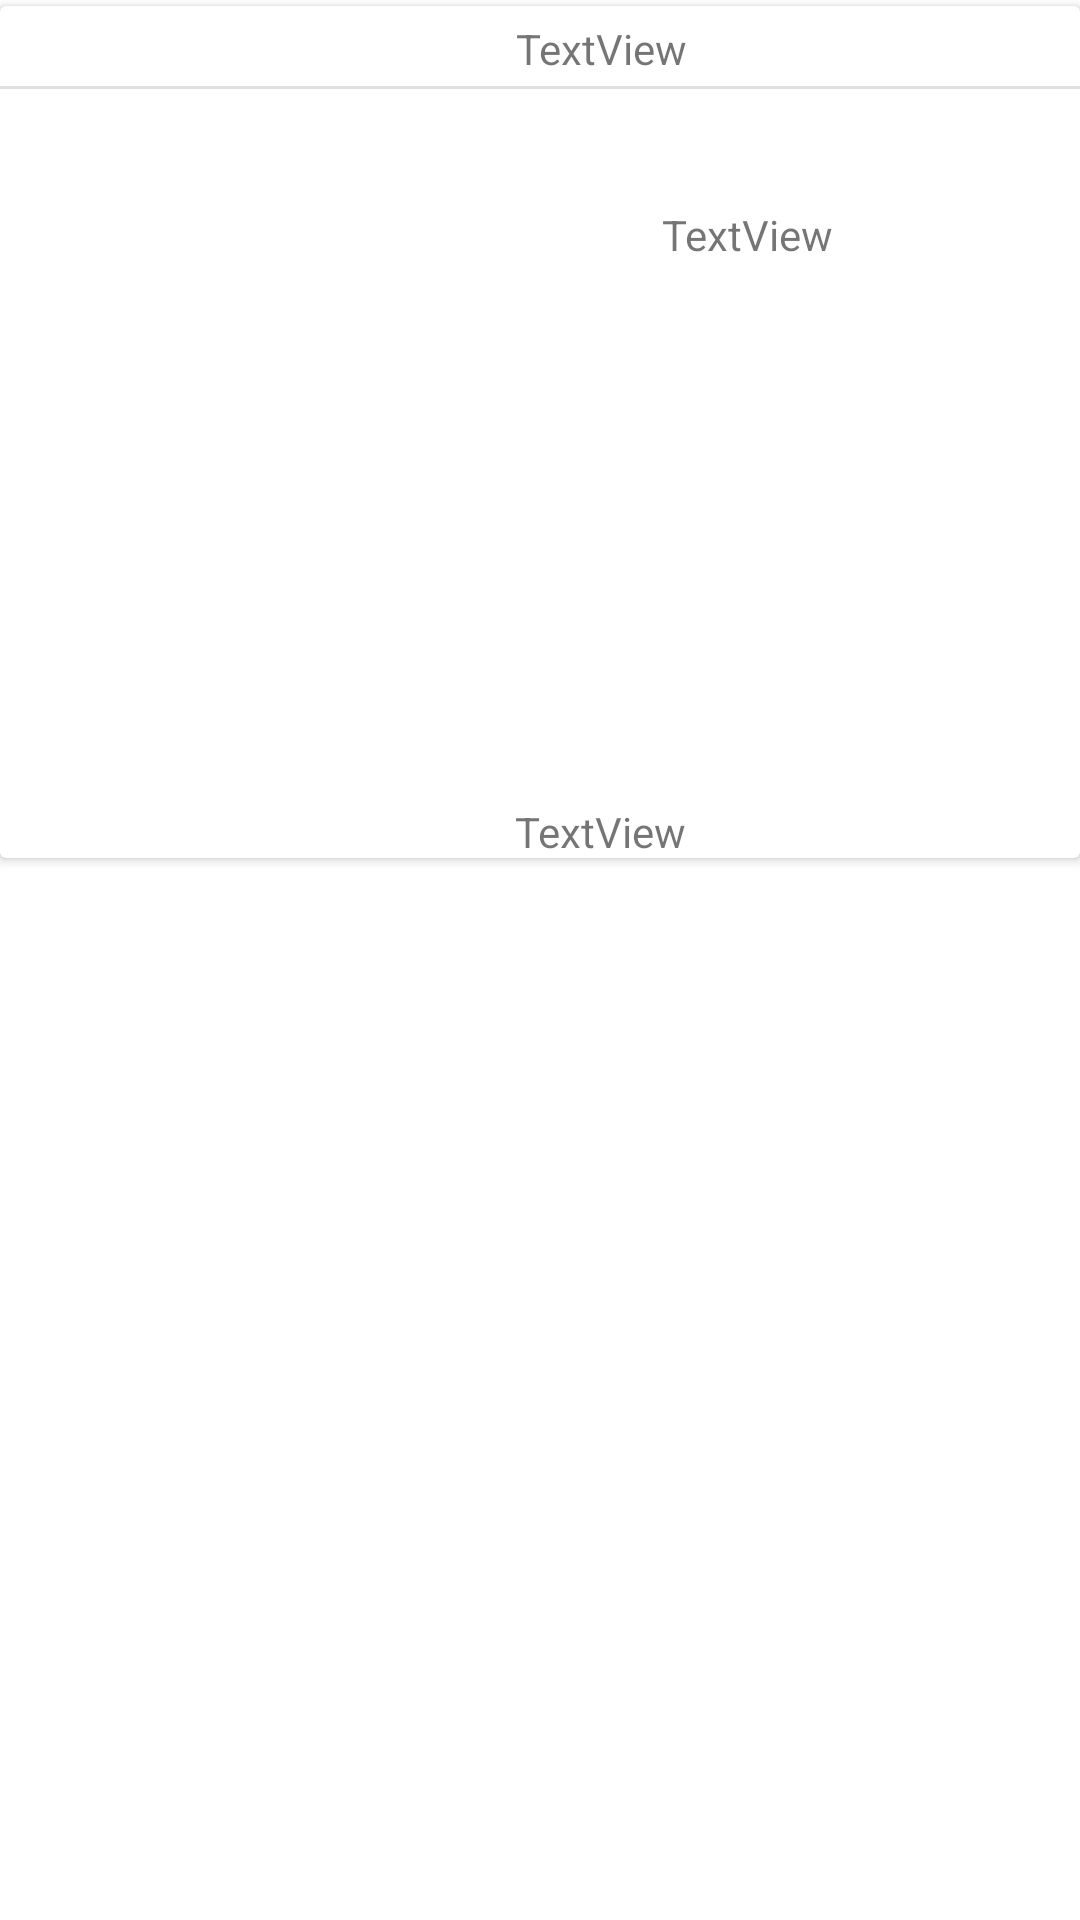

Write the Android layout XML for this screen, with the resource values it uses.
<!-- AndroidManifest.xml: application theme Theme.TheNewsAPI -->
<!-- res/layout/newsrecyclerview.xml -->
<?xml version="1.0" encoding="utf-8"?>
<androidx.constraintlayout.widget.ConstraintLayout xmlns:android="http://schemas.android.com/apk/res/android"
    xmlns:app="http://schemas.android.com/apk/res-auto"
    xmlns:tools="http://schemas.android.com/tools"
    android:layout_width="match_parent"
    android:layout_height="wrap_content"
    android:layout_margin="10dp">

    <androidx.cardview.widget.CardView
        android:layout_width="match_parent"
        android:layout_height="wrap_content"
        android:layout_marginTop="2dp"
        android:layout_marginBottom="2dp"
        android:textAlignment="center"
        app:layout_constraintBottom_toBottomOf="parent"
        app:layout_constraintEnd_toEndOf="parent"
        app:layout_constraintStart_toStartOf="parent"
        app:layout_constraintTop_toTopOf="parent"
        app:layout_constraintVertical_bias="0.0">

        <androidx.constraintlayout.widget.ConstraintLayout
            android:layout_width="400dp"
            android:layout_height="284dp">

            <TextView
                android:id="@+id/newsTitle"
                android:layout_width="65dp"
                android:layout_height="17dp"
                android:layout_marginTop="5dp"
                android:layout_marginBottom="5dp"
                android:text="TextView"
                android:textAlignment="center"
                app:layout_constraintBottom_toTopOf="@+id/divider2"
                app:layout_constraintEnd_toEndOf="parent"
                app:layout_constraintHorizontal_bias="0.501"
                app:layout_constraintStart_toStartOf="parent"
                app:layout_constraintTop_toTopOf="parent"
                app:layout_constraintVertical_bias="0.3" />

            <View
                android:id="@+id/divider2"
                android:layout_width="match_parent"
                android:layout_height="1dp"
                android:layout_marginBottom="8dp"
                android:background="?android:attr/listDivider"
                app:layout_constraintBottom_toTopOf="@+id/imageView"
                app:layout_constraintEnd_toEndOf="parent"
                app:layout_constraintHorizontal_bias="0.0"
                app:layout_constraintStart_toStartOf="parent"
                app:layout_constraintTop_toBottomOf="@+id/newsTitle" />

            <ImageView
                android:id="@+id/imageView"
                android:layout_width="176dp"
                android:layout_height="194dp"
                android:layout_marginTop="16dp"

                android:layout_marginEnd="24dp"
                app:layout_constraintBottom_toTopOf="@+id/newsPublished"
                app:layout_constraintEnd_toStartOf="@+id/newsDescription"
                app:layout_constraintStart_toStartOf="parent"
                app:layout_constraintTop_toBottomOf="@+id/divider2"
                tools:srcCompat="@tools:sample/avatars" />

            <TextView
                android:id="@+id/newsDescription"
                android:layout_width="153dp"
                android:layout_height="174dp"
                android:layout_marginTop="15dp"
                android:layout_marginEnd="16dp"

                android:layout_marginBottom="4dp"
                android:text="TextView"
                app:layout_constraintBottom_toBottomOf="@+id/imageView"
                app:layout_constraintEnd_toEndOf="parent"
                app:layout_constraintStart_toEndOf="@+id/imageView"
                app:layout_constraintTop_toTopOf="@+id/imageView"
                app:layout_constraintVertical_bias="0.0" />

            <TextView
                android:id="@+id/newsPublished"
                android:layout_width="wrap_content"
                android:layout_height="wrap_content"
                android:layout_marginTop="20dp"
                android:text="TextView"
                app:layout_constraintBottom_toBottomOf="parent"
                app:layout_constraintEnd_toEndOf="parent"
                app:layout_constraintStart_toStartOf="parent"
                app:layout_constraintTop_toBottomOf="@+id/imageView"
                app:layout_constraintVertical_bias="0.125" />
        </androidx.constraintlayout.widget.ConstraintLayout>
    </androidx.cardview.widget.CardView>
</androidx.constraintlayout.widget.ConstraintLayout>
<!-- resources referenced by this layout -->
<resources>
  <style name="Theme.TheNewsAPI" parent="Theme.MaterialComponents.DayNight.NoActionBar">
          
          <item name="colorPrimary">@color/purple_500</item>
          <item name="colorPrimaryVariant">@color/purple_700</item>
          <item name="colorOnPrimary">@color/white</item>
          
          <item name="colorSecondary">@color/teal_200</item>
          <item name="colorSecondaryVariant">@color/teal_700</item>
          <item name="colorOnSecondary">@color/black</item>
          
          <item name="android:statusBarColor" tools:targetApi="l">?attr/colorPrimaryVariant</item>
          
      </style>
  <color name="purple_500">#FF6200EE</color>
  <color name="purple_700">#FF3700B3</color>
  <color name="white">#FFFFFFFF</color>
  <color name="teal_200">#FF03DAC5</color>
  <color name="teal_700">#FF018786</color>
  <color name="black">#FF000000</color>
</resources>
